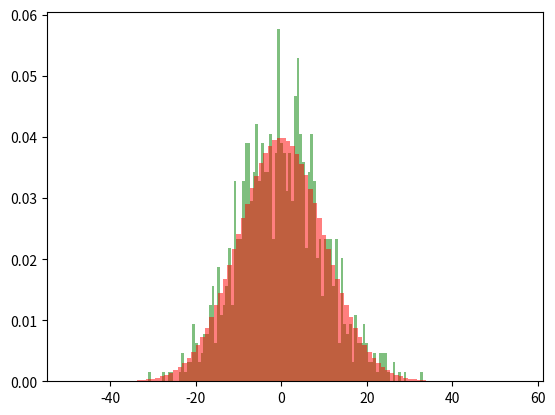

Recreate this plot in Python.
import numpy as np
import matplotlib.pyplot as plt

values1 = np.random.normal(0, 10, 1000)
plt.hist(values1, 100, color = "green", alpha = 0.5, density = True)

values2 = np.random.normal(0, 10, 10000000)
plt.hist(values2, 100, color = "red", alpha = 0.5, density = True)


plt.savefig("2.png")


